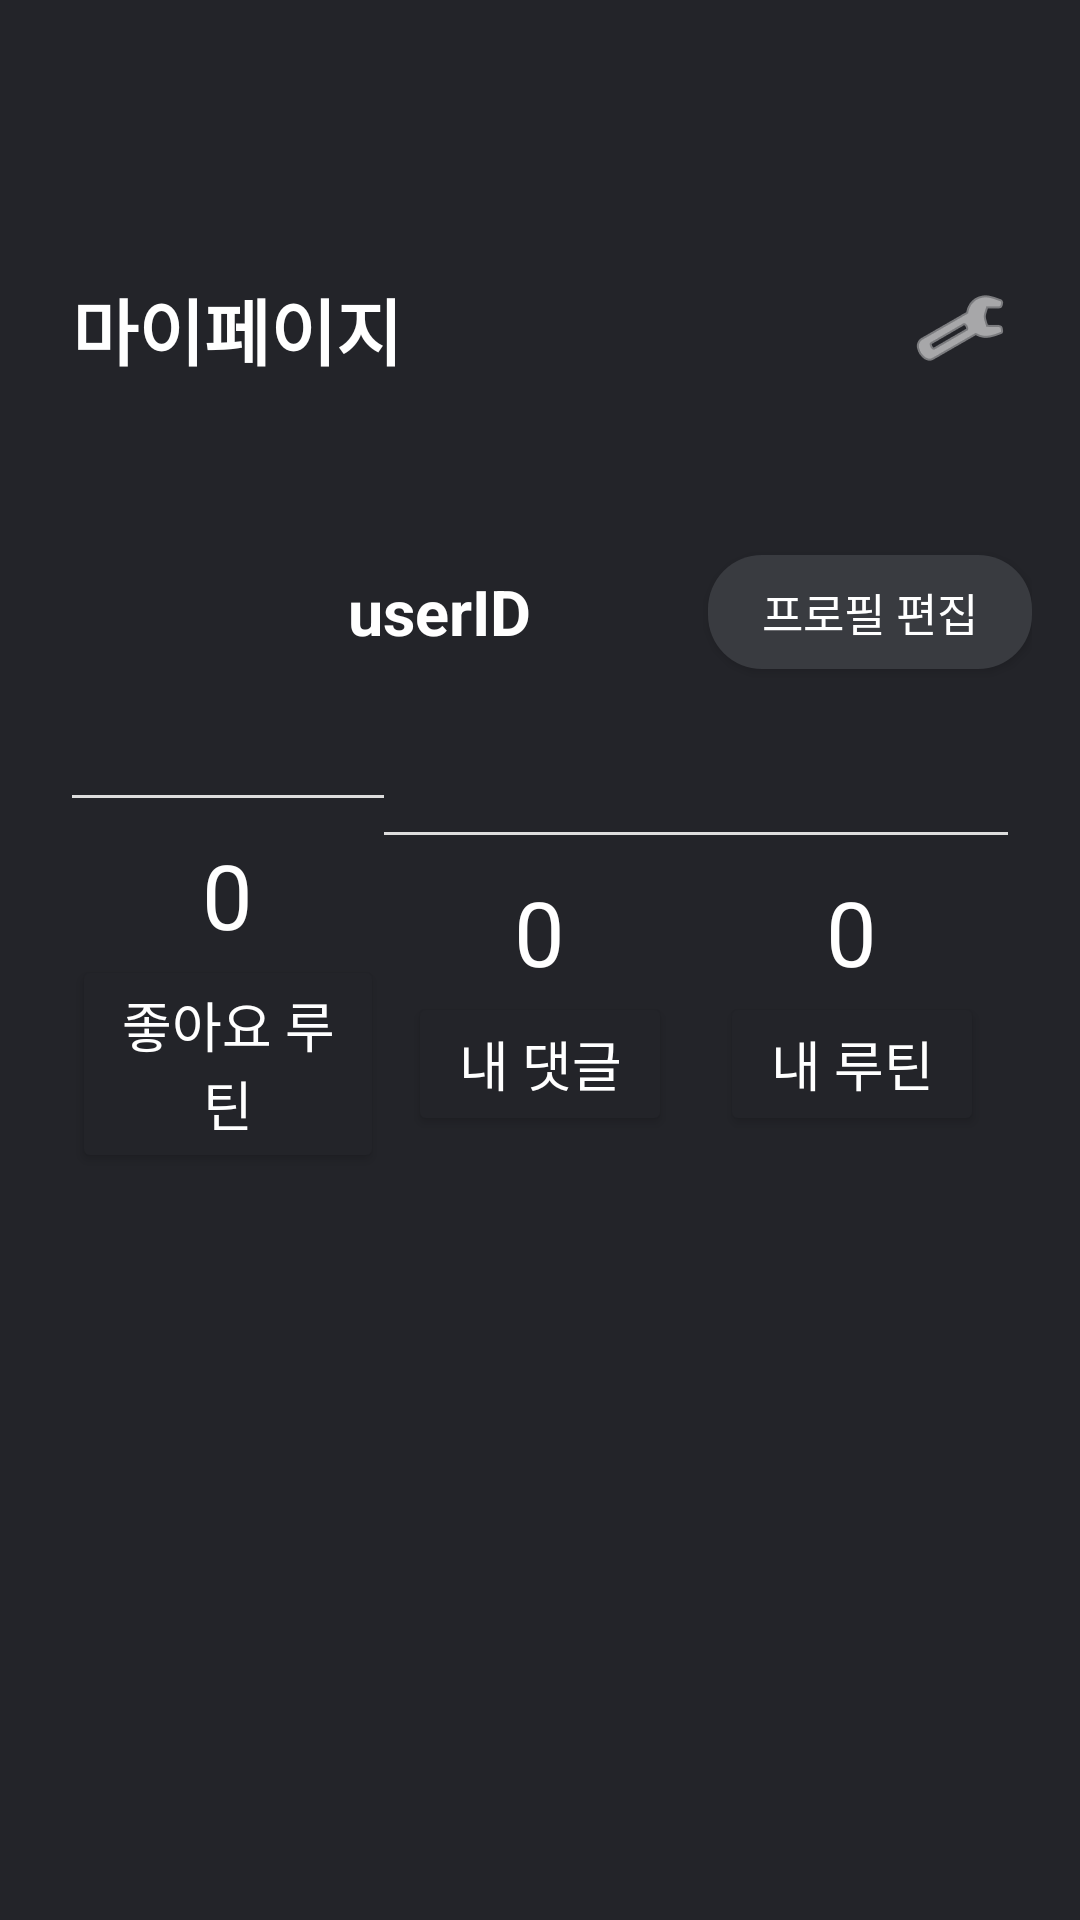

Reconstruct the res/layout file that produces this screen, plus the resources it refers to.
<!-- AndroidManifest.xml: application theme Theme.MyApplication -->
<!-- res/layout/fragment_mypage.xml -->
<?xml version="1.0" encoding="utf-8"?>
<androidx.constraintlayout.widget.ConstraintLayout
    xmlns:android="http://schemas.android.com/apk/res/android"
    xmlns:app="http://schemas.android.com/apk/res-auto"
    android:layout_width="match_parent"
    android:layout_height="match_parent"
    android:background="#232429">

    
    <LinearLayout
        android:id="@+id/top_bar"
        android:layout_width="0dp"
        android:layout_height="wrap_content"
        android:orientation="horizontal"
        android:gravity="center_vertical"
        android:paddingStart="24dp"
        android:paddingEnd="24dp"
        android:paddingTop="36dp"
        android:paddingBottom="4dp"
        android:layout_marginTop="56dp"
        app:layout_constraintTop_toTopOf="parent"
        app:layout_constraintStart_toStartOf="parent"
        app:layout_constraintEnd_toEndOf="parent">

        <TextView
            android:id="@+id/text_profile"
            android:layout_width="0dp"
            android:layout_height="wrap_content"
            android:layout_weight="1"
            android:text="마이페이지"
            android:textSize="24sp"
            android:textStyle="bold"
            android:textColor="#FFFFFF"/>

        <ImageButton
            android:id="@+id/btn_settings"
            android:layout_width="32dp"
            android:layout_height="32dp"
            android:background="@android:color/transparent"
            android:src="@android:drawable/ic_menu_manage"
            android:contentDescription="설정"
            android:tint="#FFFFFF"/>
    </LinearLayout>

    
    <LinearLayout
        android:id="@+id/profile_row"
        android:layout_width="wrap_content"
        android:layout_height="wrap_content"
        android:orientation="horizontal"
        android:gravity="center_vertical"
        android:layout_marginTop="36dp"
        android:layout_marginStart="24dp"
        android:paddingEnd="40dp"
        app:layout_constraintTop_toBottomOf="@id/top_bar"
        app:layout_constraintStart_toStartOf="parent">

        <ImageView
            android:id="@+id/image_profile"
            android:layout_width="74dp"
            android:layout_height="74dp"
            android:src="@drawable/ic_profile"

            android:elevation="5dp"
            android:padding="6dp"
            android:layout_marginEnd="18dp"
            android:scaleType="centerCrop"/>

        <TextView
            android:id="@+id/text_user_id"
            android:layout_width="wrap_content"
            android:layout_height="wrap_content"
            android:text="userID"
            android:textColor="#FFFFFF"
            android:textSize="21sp"
            android:textStyle="bold"/>

        <View
            android:layout_width="0dp"
            android:layout_height="1dp"
            android:layout_weight="1"/>

        <Button
            android:id="@+id/btn_edit_profile"
            android:layout_width="wrap_content"
            android:layout_height="38dp"
            android:text="프로필 편집"
            android:textColor="#FFFFFF"
            android:backgroundTint="#393B40"
            android:textSize="15sp"
            android:paddingLeft="18dp"
            android:paddingRight="18dp"
            android:layout_marginStart="12dp"
            android:layout_marginEnd="0dp"
            android:background="@drawable/rounded_button_bg"/>

    </LinearLayout>

    <LinearLayout
        android:id="@+id/section_buttons"
        android:layout_width="0dp"
        android:layout_height="wrap_content"
        android:layout_marginTop="24dp"
        android:paddingStart="24dp"
        android:paddingEnd="24dp"
        android:orientation="horizontal"
        android:gravity="center"
        android:weightSum="3"
        app:layout_constraintTop_toBottomOf="@id/profile_row"
        app:layout_constraintStart_toStartOf="parent"
        app:layout_constraintEnd_toEndOf="parent">

        <LinearLayout
            android:layout_width="0dp"
            android:layout_height="wrap_content"
            android:layout_weight="1"
            android:orientation="vertical"
            android:gravity="center">
            <View
                android:layout_width="match_parent"
                android:layout_height="1dp"
                android:layout_marginBottom="8dp"
                android:background="#DDDDDD" />
            <TextView
                android:id="@+id/text_liked_count"
                android:layout_width="wrap_content"
                android:layout_height="wrap_content"
                android:text="0"
                android:textColor="#FFFFFF"
                android:textSize="30sp"
                android:layout_marginTop="4dp"/>

            <Button
                android:id="@+id/btn_liked_routines"
                android:layout_width="wrap_content"
                android:layout_height="wrap_content"
                android:text="좋아요 루틴"
                android:textSize="18sp"
                android:textColor="#FFFFFF"
                android:backgroundTint="#232429" />
        </LinearLayout>

        <LinearLayout
            android:layout_width="0dp"
            android:layout_height="wrap_content"
            android:layout_weight="1"
            android:orientation="vertical"
            android:gravity="center">
            <View
                android:layout_width="match_parent"
                android:layout_height="1dp"
                android:layout_marginBottom="8dp"
                android:background="#DDDDDD" />
            <TextView
                android:id="@+id/text_comment_count"
                android:layout_width="wrap_content"
                android:layout_height="wrap_content"
                android:text="0"
                android:textColor="#FFFFFF"
                android:textSize="30sp"
                android:layout_marginTop="4dp"/>

            <Button
                android:id="@+id/btn_my_comments"
                android:layout_width="wrap_content"
                android:layout_height="wrap_content"
                android:text="내 댓글"
                android:textSize="18sp"
                android:textColor="#FFFFFF"
                android:backgroundTint="#232429" />

        </LinearLayout>

        <LinearLayout
            android:layout_width="0dp"
            android:layout_height="wrap_content"
            android:layout_weight="1"
            android:orientation="vertical"
            android:gravity="center">
            <View
                android:layout_width="match_parent"
                android:layout_height="1dp"
                android:layout_marginBottom="8dp"
                android:background="#DDDDDD" />
            <TextView
                android:id="@+id/text_my_routine_count"
                android:layout_width="wrap_content"
                android:layout_height="wrap_content"
                android:text="0"
                android:textColor="#FFFFFF"
                android:textSize="30sp"
                android:layout_marginTop="4dp"/>

            <Button
                android:id="@+id/btn_my_routines"
                android:layout_width="wrap_content"
                android:layout_height="wrap_content"
                android:text="내 루틴"
                android:textSize="18sp"
                android:textColor="#FFFFFF"
                android:backgroundTint="#232429" />

        </LinearLayout>
    </LinearLayout>
</androidx.constraintlayout.widget.ConstraintLayout>
<!-- resources referenced by this layout -->
<resources>
  <!-- drawable rounded_button_bg (drawable) -->
  <shape xmlns:android="http://schemas.android.com/apk/res/android"
      android:shape="rectangle">
      <solid android:color="#393B40"/>
      <corners android:radius="18dp"/>
  </shape>
  <style name="Theme.MyApplication" parent="Base.Theme.MyApplication" />
  <style name="Base.Theme.MyApplication" parent="Theme.AppCompat.Light.NoActionBar">
          
          
      </style>
</resources>
